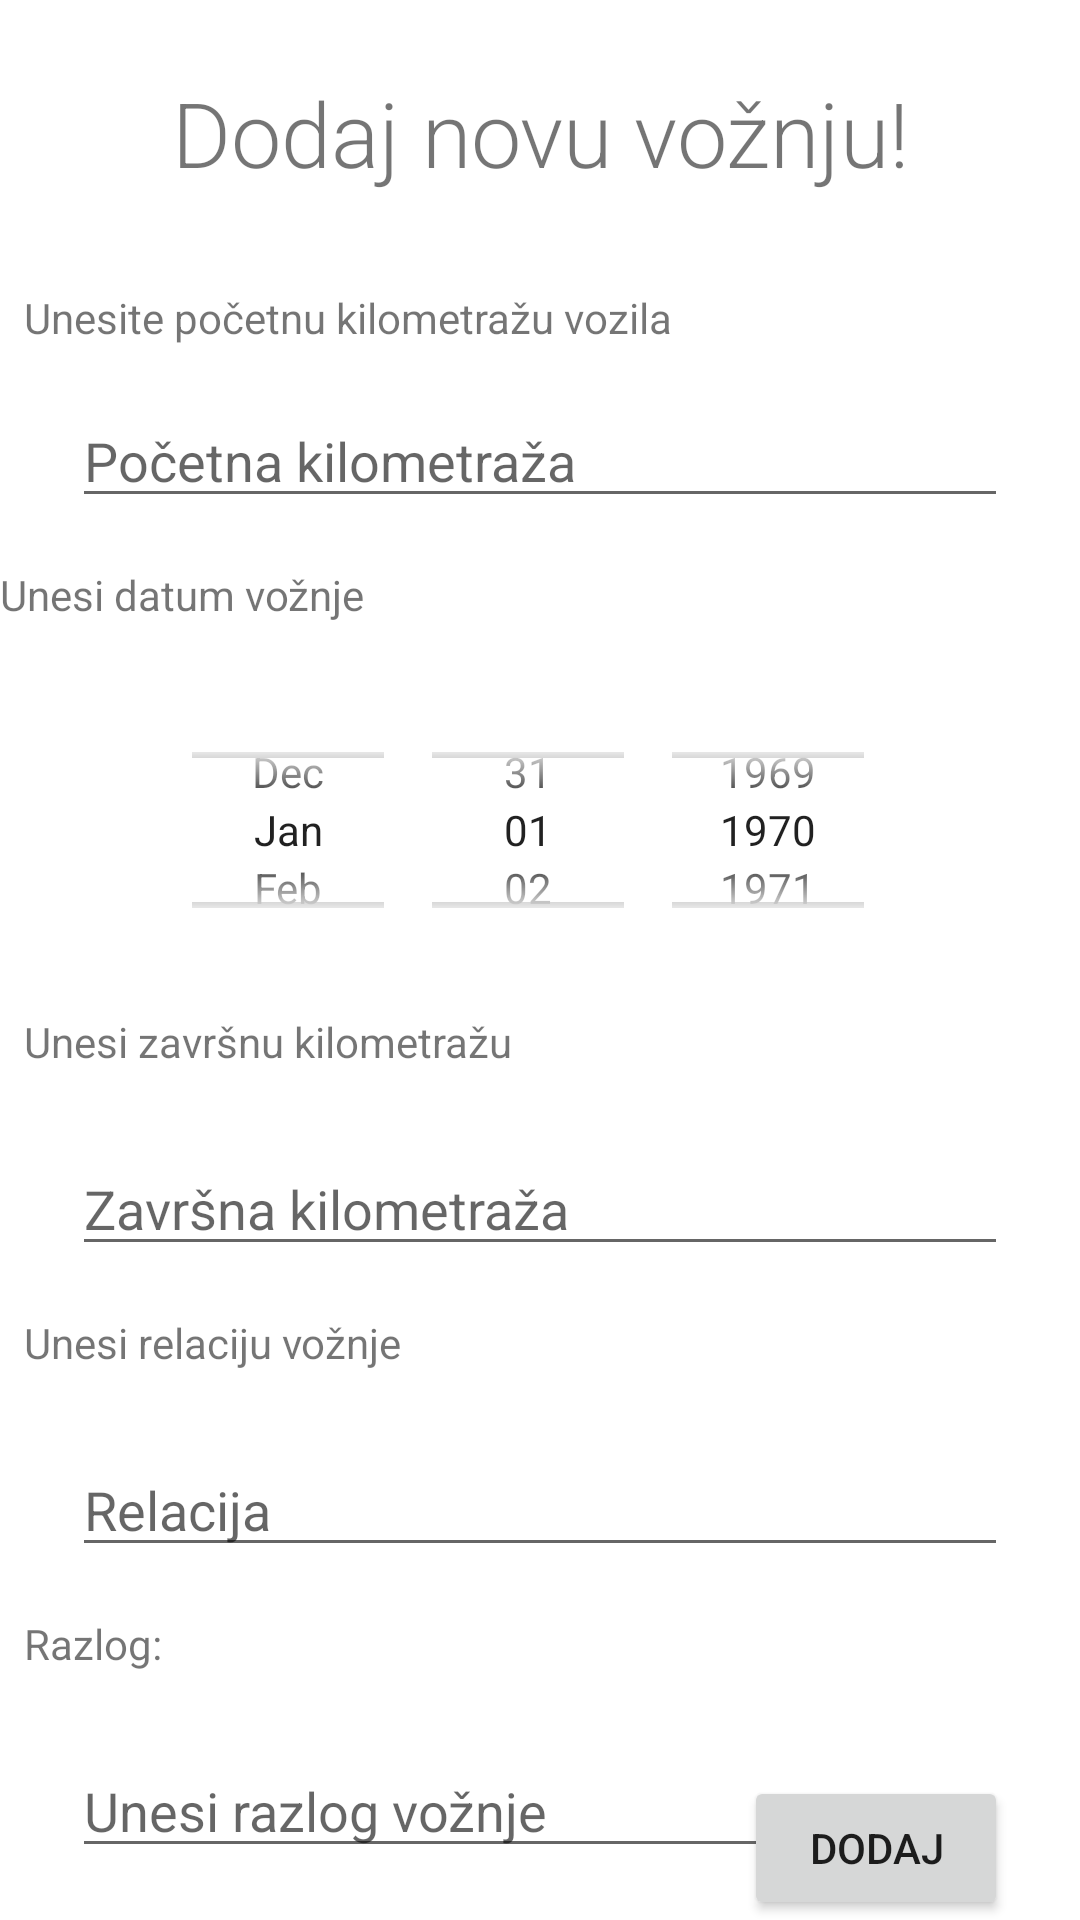

Reconstruct the res/layout file that produces this screen, plus the resources it refers to.
<!-- AndroidManifest.xml: application theme Theme.LokoVoznje -->
<!-- res/layout/activity_ride.xml -->
<?xml version="1.0" encoding="utf-8"?>
<androidx.constraintlayout.widget.ConstraintLayout xmlns:android="http://schemas.android.com/apk/res/android"
    xmlns:app="http://schemas.android.com/apk/res-auto"
    xmlns:tools="http://schemas.android.com/tools"
    android:layout_width="match_parent"
    android:layout_height="match_parent"
    tools:context=".RideActivity">

    <TextView
        android:id="@+id/textView5"
        android:layout_width="wrap_content"
        android:layout_height="wrap_content"
        android:layout_marginTop="24dp"
        android:fontFamily="sans-serif-light"
        android:text="Dodaj novu vožnju!"
        android:textSize="30sp"
        app:layout_constraintEnd_toEndOf="parent"
        app:layout_constraintStart_toStartOf="parent"
        app:layout_constraintTop_toTopOf="parent" />

    <TextView
        android:id="@+id/textView6"
        android:layout_width="wrap_content"
        android:layout_height="wrap_content"
        android:layout_marginStart="8dp"
        android:layout_marginTop="32dp"
        android:text="Unesite početnu kilometražu vozila"
        app:layout_constraintStart_toStartOf="parent"
        app:layout_constraintTop_toBottomOf="@+id/textView5" />

    <EditText
        android:id="@+id/inptPocetna"
        android:layout_width="0dp"
        android:layout_height="wrap_content"
        android:layout_marginStart="24dp"
        android:layout_marginTop="16dp"
        android:layout_marginEnd="24dp"
        android:ems="10"
        android:hint="Početna kilometraža"
        android:inputType="numberSigned"
        app:layout_constraintEnd_toEndOf="parent"
        app:layout_constraintHorizontal_bias="0.497"
        app:layout_constraintStart_toStartOf="parent"
        app:layout_constraintTop_toBottomOf="@+id/textView6" />

    <TextView
        android:id="@+id/textView7"
        android:layout_width="wrap_content"
        android:layout_height="wrap_content"
        android:layout_marginTop="16dp"
        android:text="Unesi datum vožnje"
        app:layout_constraintStart_toStartOf="parent"
        app:layout_constraintTop_toBottomOf="@+id/inptPocetna" />


    <DatePicker
        android:id="@+id/inptDatum"
        android:layout_width="0dp"
        android:layout_height="90dp"
        android:layout_marginStart="24dp"
        android:layout_marginTop="24dp"
        android:layout_marginEnd="24dp"
        android:calendarViewShown="false"
        android:datePickerMode="spinner"
        android:ems="10"
        android:focusable="false"
        android:hint="Datum"
        app:layout_constraintEnd_toEndOf="parent"
        app:layout_constraintHorizontal_bias="0.0"
        app:layout_constraintStart_toStartOf="parent"
        app:layout_constraintTop_toBottomOf="@+id/textView7" />

    <TextView
        android:id="@+id/textView8"
        android:layout_width="wrap_content"
        android:layout_height="wrap_content"
        android:layout_marginStart="8dp"
        android:layout_marginTop="16dp"
        android:text="Unesi završnu kilometražu"
        app:layout_constraintStart_toStartOf="parent"
        app:layout_constraintTop_toBottomOf="@+id/inptDatum" />

    <EditText
        android:id="@+id/inptZavrsnaKilometraza"
        android:layout_width="0dp"
        android:layout_height="wrap_content"
        android:layout_marginStart="24dp"
        android:layout_marginTop="24dp"
        android:layout_marginEnd="24dp"
        android:ems="10"
        android:hint="Završna kilometraža"
        android:inputType="numberSigned"
        app:layout_constraintEnd_toEndOf="parent"
        app:layout_constraintStart_toStartOf="parent"
        app:layout_constraintTop_toBottomOf="@+id/textView8" />

    <TextView
        android:id="@+id/textView9"
        android:layout_width="wrap_content"
        android:layout_height="wrap_content"
        android:layout_marginStart="8dp"
        android:layout_marginTop="16dp"
        android:text="Unesi relaciju vožnje"
        app:layout_constraintStart_toStartOf="parent"
        app:layout_constraintTop_toBottomOf="@+id/inptZavrsnaKilometraza" />

    <EditText
        android:id="@+id/inptRelacija"
        android:layout_width="0dp"
        android:layout_height="wrap_content"
        android:layout_marginStart="24dp"
        android:layout_marginTop="24dp"
        android:layout_marginEnd="24dp"
        android:ems="10"
        android:hint="Relacija"
        android:inputType="textPersonName"
        app:layout_constraintEnd_toEndOf="parent"
        app:layout_constraintStart_toStartOf="parent"
        app:layout_constraintTop_toBottomOf="@+id/textView9" />

    <Button
        android:id="@+id/btnDodajVoznju"
        android:layout_width="wrap_content"
        android:layout_height="wrap_content"
        android:layout_marginEnd="24dp"
        android:text="Dodaj"
        app:layout_constraintBottom_toBottomOf="parent"
        app:layout_constraintEnd_toEndOf="parent" />

    <TextView
        android:id="@+id/textView3"
        android:layout_width="wrap_content"
        android:layout_height="wrap_content"
        android:layout_marginStart="8dp"
        android:layout_marginTop="16dp"
        android:text="Razlog:"
        app:layout_constraintBottom_toTopOf="@+id/btnDodajVoznju"
        app:layout_constraintStart_toStartOf="parent"
        app:layout_constraintTop_toBottomOf="@+id/inptRelacija"
        app:layout_constraintVertical_bias="0.0" />

    <EditText
        android:id="@+id/inptRazlog"
        android:layout_width="0dp"
        android:layout_height="wrap_content"
        android:layout_marginStart="24dp"
        android:layout_marginTop="24dp"
        android:layout_marginEnd="24dp"
        android:ems="10"
        android:hint="Unesi razlog vožnje"
        app:layout_constraintBottom_toTopOf="@+id/btnDodajVoznju"
        app:layout_constraintEnd_toEndOf="parent"
        app:layout_constraintStart_toStartOf="parent"
        app:layout_constraintTop_toBottomOf="@+id/textView3"
        app:layout_constraintVertical_bias="0.0" />

</androidx.constraintlayout.widget.ConstraintLayout>
<!-- resources referenced by this layout -->
<resources>
  <style name="Theme.LokoVoznje" parent="Theme.MaterialComponents.DayNight.DarkActionBar">
          
          <item name="colorPrimary">@color/purple_500</item>
          <item name="colorPrimaryVariant">@color/purple_700</item>
          <item name="colorOnPrimary">@color/white</item>
          
          <item name="colorSecondary">@color/teal_200</item>
          <item name="colorSecondaryVariant">@color/teal_700</item>
          <item name="colorOnSecondary">@color/black</item>
          
          <item name="android:statusBarColor" tools:targetApi="l">?attr/colorPrimaryVariant</item>
          
      </style>
  <!-- not gathered from this repository: default colours our renderer supplied (Android Studio template values) -->
  <color name="purple_500">#FF6200EE</color>
  <color name="purple_700">#FF3700B3</color>
  <color name="teal_200">#FF03DAC5</color>
  <color name="teal_700">#FF018786</color>
  <color name="black">#FF000000</color>
  <color name="white">#FFFFFFFF</color>
</resources>
